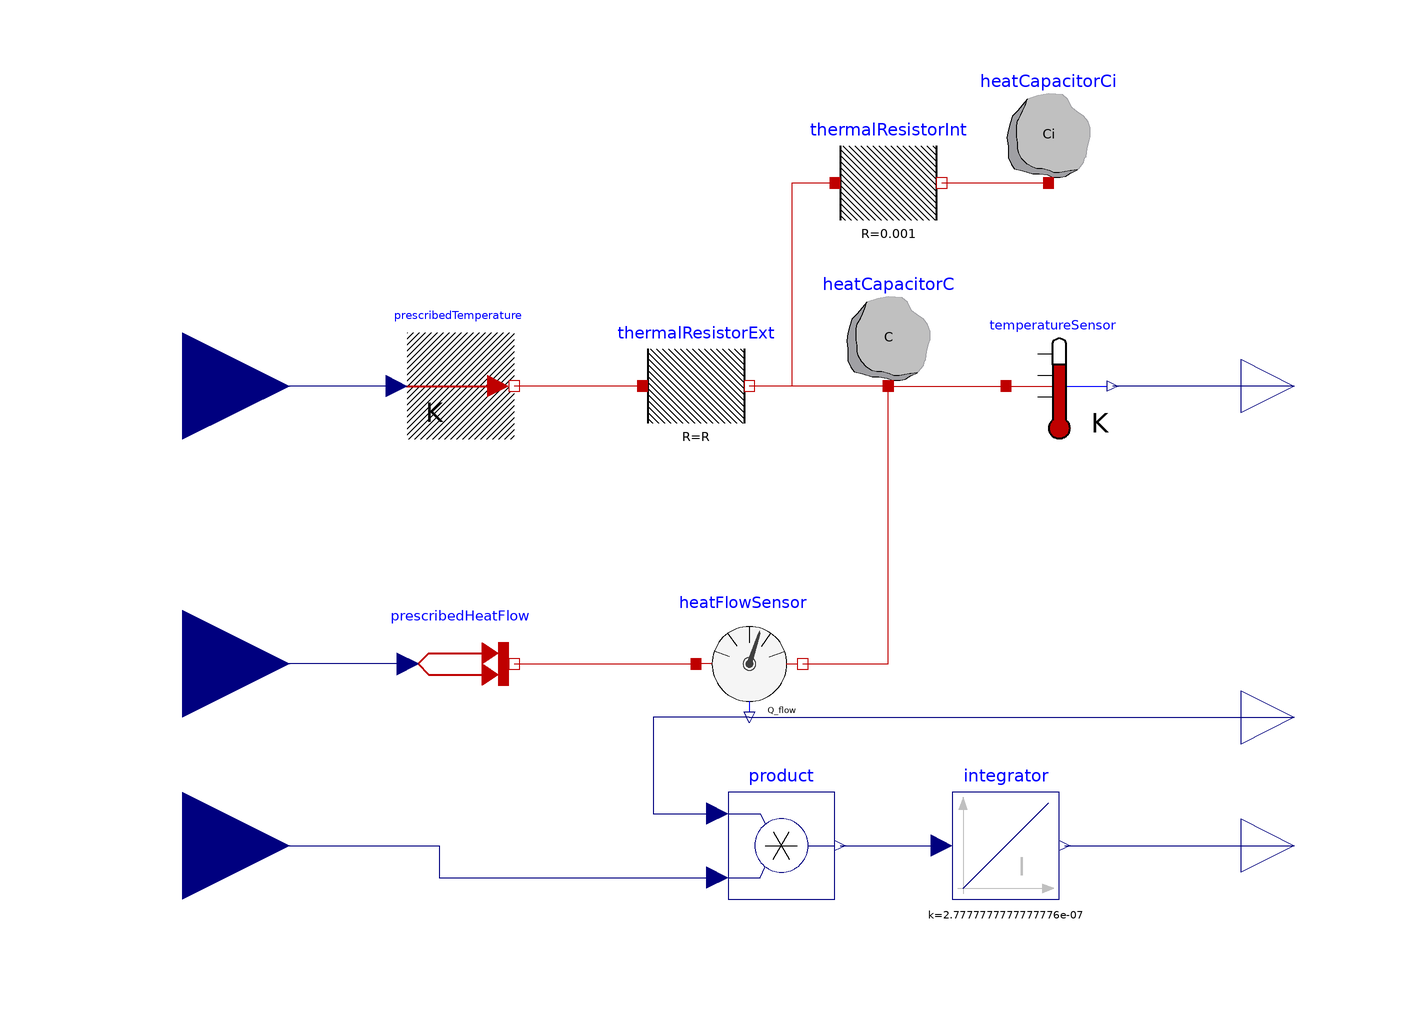

This picture is the connection diagram that the Modelica source below describes through its graphical annotations.

model R2C2
  Modelica.Thermal.HeatTransfer.Components.HeatCapacitor heatCapacitorC(C=C, T(
        fixed=true, start=293.15))
    annotation (Placement(transformation(extent={{20,12},{40,32}})));
  Modelica.Thermal.HeatTransfer.Components.ThermalResistor thermalResistorExt(R=R)
    annotation (Placement(transformation(extent={{-16,2},{4,22}})));
  Modelica.Thermal.HeatTransfer.Sources.PrescribedTemperature
    prescribedTemperature
    annotation (Placement(transformation(extent={{-60,2},{-40,22}})));
  Modelica.Blocks.Interfaces.RealInput Tamb
    annotation (Placement(transformation(extent={{-122,-8},{-82,32}})));
  Modelica.Thermal.HeatTransfer.Sources.PrescribedHeatFlow prescribedHeatFlow
    annotation (Placement(transformation(extent={{-60,-50},{-40,-30}})));
  Modelica.Blocks.Interfaces.RealInput qin
    annotation (Placement(transformation(extent={{-122,-60},{-82,-20}})));
  parameter Modelica.SIunits.HeatCapacity C=1e6
    "Heat capacity of element (= cp*m)";
  parameter Modelica.SIunits.ThermalResistance R=0.01
    "Constant thermal resistance of material";
  Modelica.Blocks.Interfaces.RealOutput T
    annotation (Placement(transformation(extent={{96,2},{116,22}})));
  Modelica.Thermal.HeatTransfer.Sensors.TemperatureSensor temperatureSensor
    annotation (Placement(transformation(extent={{52,2},{72,22}})));
  Modelica.Thermal.HeatTransfer.Sensors.HeatFlowSensor heatFlowSensor
    annotation (Placement(transformation(extent={{-6,-50},{14,-30}})));
  Modelica.Blocks.Interfaces.RealOutput q
    annotation (Placement(transformation(extent={{96,-60},{116,-40}})));
  Modelica.Thermal.HeatTransfer.Components.HeatCapacitor heatCapacitorCi(C=Ci, T(
        fixed=true, start=293.15))
    annotation (Placement(transformation(extent={{50,50},{70,70}})));
  Modelica.Thermal.HeatTransfer.Components.ThermalResistor thermalResistorInt(R=0.001)
    annotation (Placement(transformation(extent={{20,40},{40,60}})));
  parameter Modelica.SIunits.HeatCapacity Ci=1e6
    "Heat capacity of element (= cp*m)";
  Modelica.Blocks.Interfaces.RealInput price
    "\"Price per kWh of energy per hour\""
    annotation (Placement(transformation(extent={{-122,-94},{-82,-54}})));
  Modelica.Blocks.Math.Product product
    annotation (Placement(transformation(extent={{0,-84},{20,-64}})));
  Modelica.Blocks.Continuous.Integrator integrator(k=1/3600/1000)
    annotation (Placement(transformation(extent={{42,-84},{62,-64}})));
  Modelica.Blocks.Interfaces.RealOutput p
    annotation (Placement(transformation(extent={{96,-84},{116,-64}})));
equation
  connect(heatCapacitorC.port, thermalResistorExt.port_b)
    annotation (Line(points={{30,12},{4,12}},
                                            color={191,0,0}));
  connect(thermalResistorExt.port_a, prescribedTemperature.port)
    annotation (Line(points={{-16,12},{-40,12}},
                                               color={191,0,0}));
  connect(prescribedTemperature.T, Tamb)
    annotation (Line(points={{-62,12},{-102,12}},
                                                color={0,0,127}));
  connect(prescribedHeatFlow.Q_flow, qin)
    annotation (Line(points={{-60,-40},{-102,-40}}, color={0,0,127}));
  connect(heatCapacitorC.port, temperatureSensor.port)
    annotation (Line(points={{30,12},{52,12}},
                                             color={191,0,0}));
  connect(T, temperatureSensor.T)
    annotation (Line(points={{106,12},{72,12}},
                                              color={0,0,127}));
  connect(prescribedHeatFlow.port, heatFlowSensor.port_a)
    annotation (Line(points={{-40,-40},{-6,-40}}, color={191,0,0}));
  connect(heatFlowSensor.port_b, heatCapacitorC.port)
    annotation (Line(points={{14,-40},{30,-40},{30,12}},color={191,0,0}));
  connect(heatFlowSensor.Q_flow, q)
    annotation (Line(points={{4,-50},{106,-50}},         color={0,0,127}));
  connect(heatCapacitorC.port, thermalResistorInt.port_a)
    annotation (Line(points={{30,12},{12,12},{12,50},{20,50}},
                                                             color={191,0,0}));
  connect(thermalResistorInt.port_b, heatCapacitorCi.port)
    annotation (Line(points={{40,50},{60,50}}, color={191,0,0}));
  connect(price, product.u2) annotation (Line(points={{-102,-74},{-54,-74},{-54,
          -80},{-2,-80}}, color={0,0,127}));
  connect(heatFlowSensor.Q_flow, product.u1) annotation (Line(points={{4,-50},{
          -14,-50},{-14,-68},{-2,-68}}, color={0,0,127}));
  connect(product.y, integrator.u)
    annotation (Line(points={{21,-74},{40,-74}}, color={0,0,127}));
  connect(integrator.y, p)
    annotation (Line(points={{63,-74},{106,-74}}, color={0,0,127}));
  annotation (
    Icon(coordinateSystem(preserveAspectRatio=false)),
    Diagram(coordinateSystem(preserveAspectRatio=false)));
end R2C2;